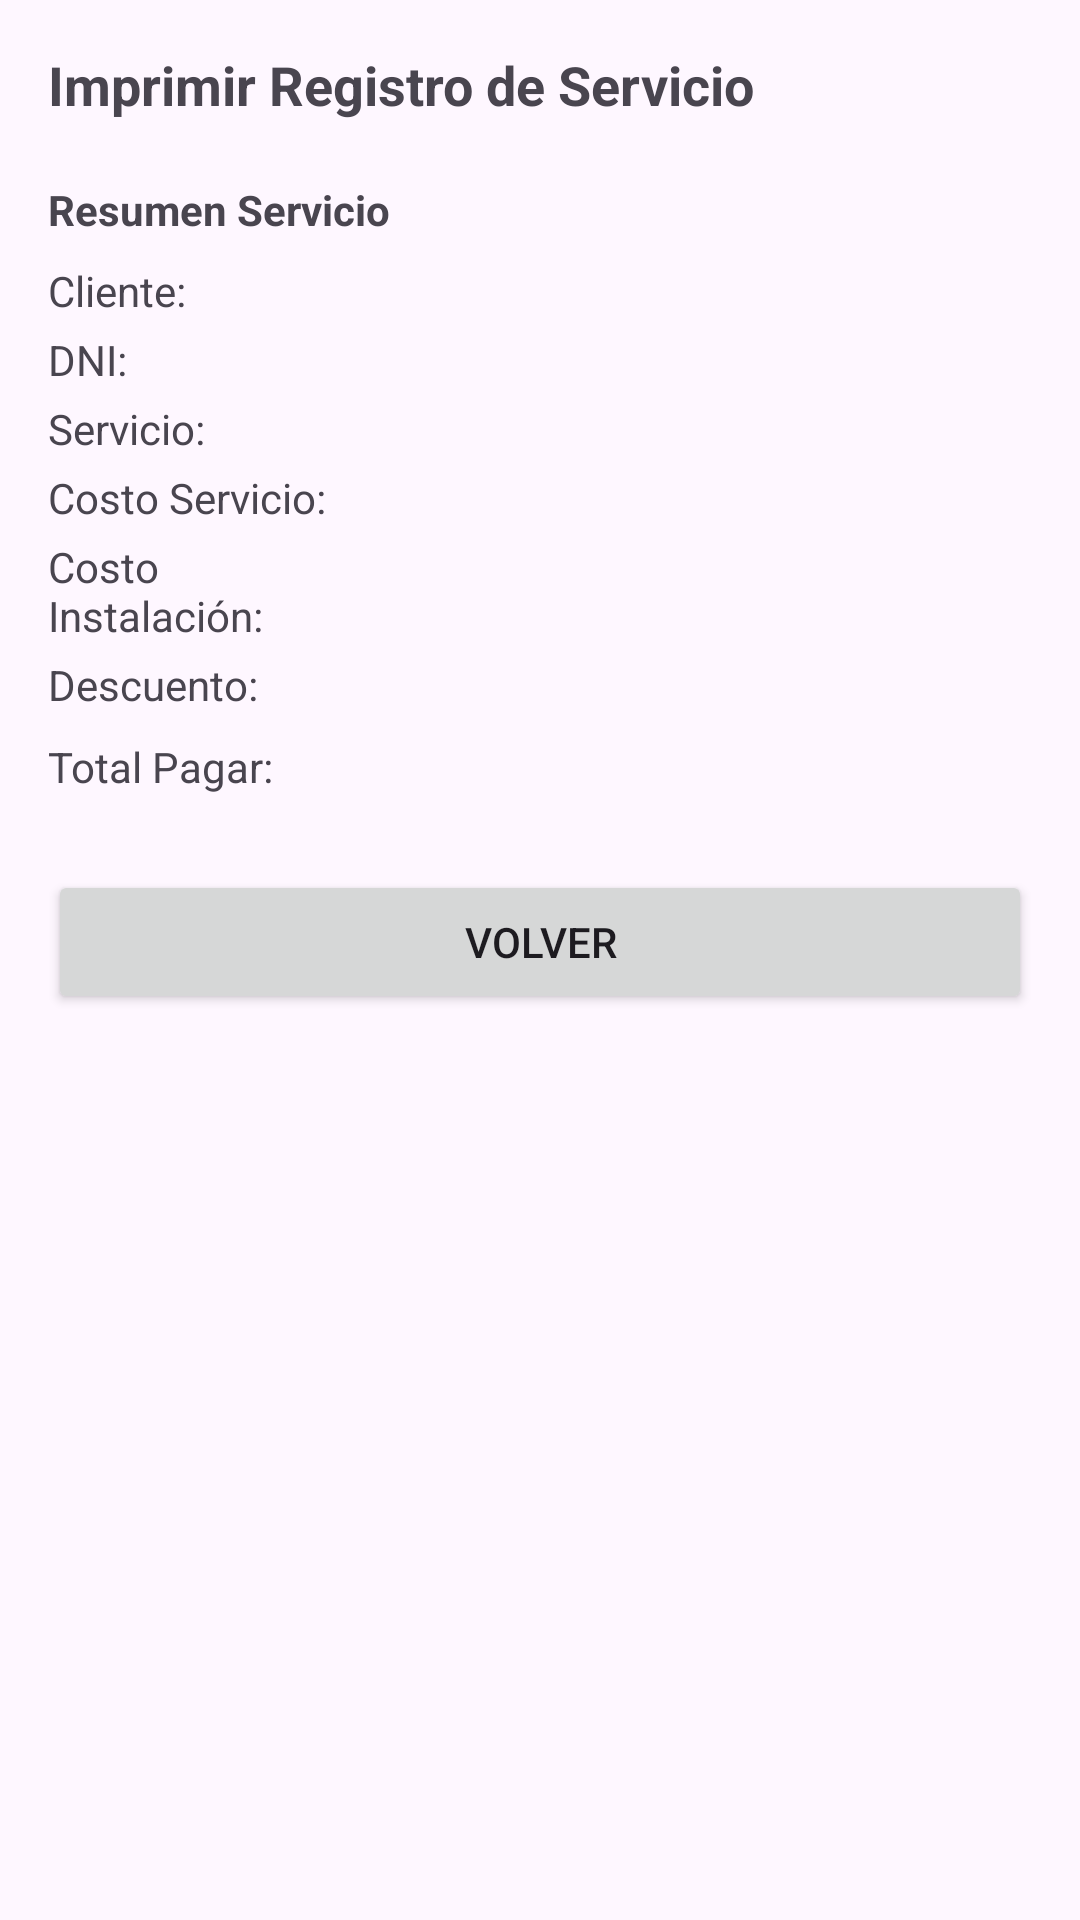

Write the Android layout XML for this screen, with the resource values it uses.
<!-- AndroidManifest.xml: activity theme Theme.IS8N1SP -->
<!-- res/layout/activity_product_summary.xml -->
<?xml version="1.0" encoding="utf-8"?>
<ScrollView xmlns:android="http://schemas.android.com/apk/res/android"
    android:layout_width="match_parent"
    android:layout_height="match_parent">

    <LinearLayout
        android:layout_width="match_parent"
        android:layout_height="wrap_content"
        android:orientation="vertical"
        android:padding="16dp">

        
        <TextView
            android:id="@+id/tvTituloSummary"
            android:layout_width="match_parent"
            android:layout_height="wrap_content"
            android:text="Imprimir Registro de Servicio"
            android:textStyle="bold"
            android:textSize="18sp"
            android:paddingBottom="8dp" />

        <View
            android:layout_width="match_parent"
            android:layout_height="12dp" />

        <TextView
            android:layout_width="match_parent"
            android:layout_height="wrap_content"
            android:text="Resumen Servicio"
            android:textStyle="bold" />

        
        <LinearLayout
            android:layout_width="match_parent"
            android:layout_height="wrap_content"
            android:orientation="horizontal"
            android:paddingTop="8dp">
            <TextView
                android:layout_width="0dp"
                android:layout_height="wrap_content"
                android:layout_weight="1"
                android:text="Cliente:" />
            <TextView
                android:id="@+id/tvCliente"
                android:layout_width="0dp"
                android:layout_height="wrap_content"
                android:layout_weight="2" />
        </LinearLayout>

        
        <LinearLayout
            android:layout_width="match_parent"
            android:layout_height="wrap_content"
            android:orientation="horizontal"
            android:paddingTop="4dp">
            <TextView
                android:layout_width="0dp"
                android:layout_height="wrap_content"
                android:layout_weight="1"
                android:text="DNI:" />
            <TextView
                android:id="@+id/tvDni"
                android:layout_width="0dp"
                android:layout_height="wrap_content"
                android:layout_weight="2" />
        </LinearLayout>

        
        <LinearLayout
            android:layout_width="match_parent"
            android:layout_height="wrap_content"
            android:orientation="horizontal"
            android:paddingTop="4dp">
            <TextView
                android:layout_width="0dp"
                android:layout_height="wrap_content"
                android:layout_weight="1"
                android:text="Servicio:" />
            <TextView
                android:id="@+id/tvServicio"
                android:layout_width="0dp"
                android:layout_height="wrap_content"
                android:layout_weight="2" />
        </LinearLayout>

        
        <LinearLayout
            android:layout_width="match_parent"
            android:layout_height="wrap_content"
            android:orientation="horizontal"
            android:paddingTop="4dp">
            <TextView
                android:layout_width="0dp"
                android:layout_height="wrap_content"
                android:layout_weight="1"
                android:text="Costo Servicio:" />
            <TextView
                android:id="@+id/tvCostoServicio"
                android:layout_width="0dp"
                android:layout_height="wrap_content"
                android:layout_weight="2" />
        </LinearLayout>

        
        <LinearLayout
            android:layout_width="match_parent"
            android:layout_height="wrap_content"
            android:orientation="horizontal"
            android:paddingTop="4dp">
            <TextView
                android:layout_width="0dp"
                android:layout_height="wrap_content"
                android:layout_weight="1"
                android:text="Costo Instalación:" />
            <TextView
                android:id="@+id/tvCostoInstalacion"
                android:layout_width="0dp"
                android:layout_height="wrap_content"
                android:layout_weight="2" />
        </LinearLayout>

        
        <LinearLayout
            android:layout_width="match_parent"
            android:layout_height="wrap_content"
            android:orientation="horizontal"
            android:paddingTop="4dp">
            <TextView
                android:layout_width="0dp"
                android:layout_height="wrap_content"
                android:layout_weight="1"
                android:text="Descuento:" />
            <TextView
                android:id="@+id/tvDescuento"
                android:layout_width="0dp"
                android:layout_height="wrap_content"
                android:layout_weight="2" />
        </LinearLayout>

        
        <LinearLayout
            android:layout_width="match_parent"
            android:layout_height="wrap_content"
            android:orientation="horizontal"
            android:paddingTop="4dp">
            <TextView
                android:layout_width="0dp"
                android:layout_height="wrap_content"
                android:layout_weight="1"
                android:text="Total Pagar:" />
            <TextView
                android:id="@+id/tvTotalPagar"
                android:layout_width="0dp"
                android:layout_height="wrap_content"
                android:layout_weight="2"
                android:textStyle="bold"
                android:textSize="18sp" />
        </LinearLayout>

        <View
            android:layout_width="match_parent"
            android:layout_height="24dp" />

        
        <Button
            android:id="@+id/btnVolver"
            android:layout_width="match_parent"
            android:layout_height="wrap_content"
            android:text="VOLVER" />

    </LinearLayout>
</ScrollView>
<!-- resources referenced by this layout -->
<resources>
  <style name="Theme.IS8N1SP" parent="Theme.Material3.DayNight.NoActionBar" />
</resources>
